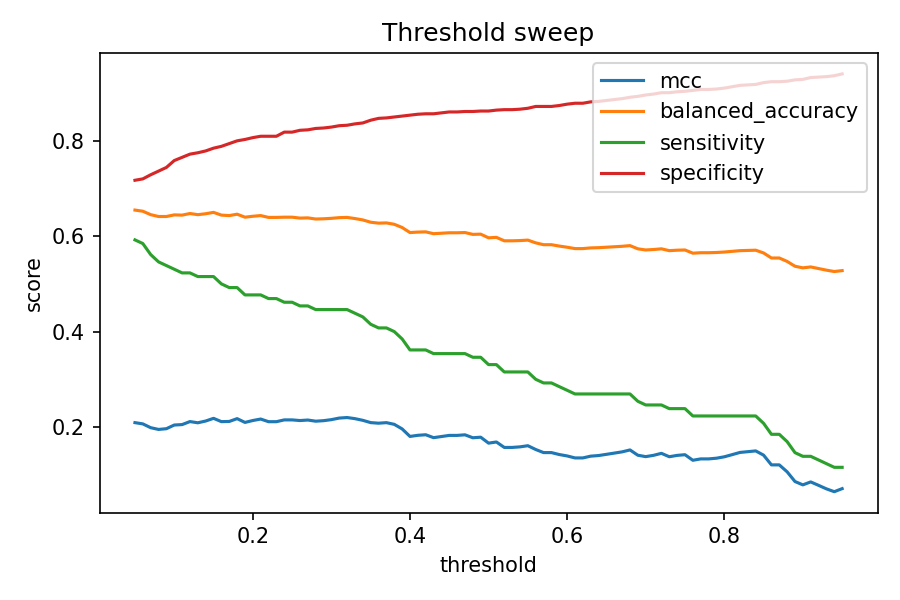

The table this chart was drawn from, first rows:
threshold, mcc, balanced_accuracy, sensitivity, specificity
0.05, 0.2091, 0.6548, 0.5923, 0.7173
0.06, 0.2065, 0.6524, 0.5846, 0.7202
0.07, 0.1985, 0.6452, 0.5615, 0.7288
0.08, 0.1948, 0.6413, 0.5462, 0.7365
0.09, 0.1964, 0.6413, 0.5385, 0.7442
0.1, 0.2041, 0.6447, 0.5308, 0.7587
0.11, 0.205, 0.6442, 0.5231, 0.7654
0.12, 0.2113, 0.6476, 0.5231, 0.7721
0.13, 0.2088, 0.6452, 0.5154, 0.775
0.14, 0.2125, 0.6471, 0.5154, 0.7788
0.15, 0.2181, 0.65, 0.5154, 0.7846
0.16, 0.2112, 0.6442, 0.5, 0.7885
0.17, 0.2116, 0.6433, 0.4923, 0.7942
0.18, 0.2175, 0.6462, 0.4923, 0.8
0.19, 0.2095, 0.6399, 0.4769, 0.8029
0.2, 0.2135, 0.6418, 0.4769, 0.8067
0.21, 0.2166, 0.6433, 0.4769, 0.8096
0.22, 0.2111, 0.6394, 0.4692, 0.8096
0.23, 0.2111, 0.6394, 0.4692, 0.8096
0.24, 0.2148, 0.6399, 0.4615, 0.8183
0.25, 0.2148, 0.6399, 0.4615, 0.8183
0.26, 0.2135, 0.638, 0.4538, 0.8221
0.27, 0.2145, 0.6385, 0.4538, 0.8231
0.28, 0.2121, 0.6361, 0.4462, 0.826
0.29, 0.2132, 0.6365, 0.4462, 0.8269
0.3, 0.2154, 0.6375, 0.4462, 0.8288
0.31, 0.2187, 0.6389, 0.4462, 0.8317
0.32, 0.2198, 0.6394, 0.4462, 0.8327
0.33, 0.2174, 0.637, 0.4385, 0.8356
0.34, 0.2139, 0.6341, 0.4308, 0.8375
0.35, 0.2091, 0.6293, 0.4154, 0.8433
0.36, 0.2079, 0.6274, 0.4077, 0.8471
0.37, 0.2091, 0.6279, 0.4077, 0.8481
0.38, 0.2055, 0.625, 0.4, 0.85
0.39, 0.1959, 0.6183, 0.3846, 0.8519
0.4, 0.1802, 0.6077, 0.3615, 0.8538
0.41, 0.1825, 0.6087, 0.3615, 0.8558
0.42, 0.1837, 0.6091, 0.3615, 0.8567
0.43, 0.1776, 0.6053, 0.3538, 0.8567
0.44, 0.1799, 0.6062, 0.3538, 0.8587
0.45, 0.1823, 0.6072, 0.3538, 0.8606
0.46, 0.1823, 0.6072, 0.3538, 0.8606
0.47, 0.1835, 0.6077, 0.3538, 0.8615
0.48, 0.1774, 0.6038, 0.3462, 0.8615
0.49, 0.1786, 0.6043, 0.3462, 0.8625
0.5, 0.1661, 0.5966, 0.3308, 0.8625
0.51, 0.1685, 0.5976, 0.3308, 0.8644
0.52, 0.1571, 0.5904, 0.3154, 0.8654
0.53, 0.1571, 0.5904, 0.3154, 0.8654
0.54, 0.1583, 0.5909, 0.3154, 0.8663
0.55, 0.1607, 0.5918, 0.3154, 0.8683
0.56, 0.1527, 0.5861, 0.3, 0.8721
0.57, 0.1463, 0.5822, 0.2923, 0.8721
0.58, 0.1463, 0.5822, 0.2923, 0.8721
0.59, 0.1422, 0.5793, 0.2846, 0.874
0.6, 0.1393, 0.5769, 0.2769, 0.8769
0.61, 0.1351, 0.574, 0.2692, 0.8788
0.62, 0.1351, 0.574, 0.2692, 0.8788
0.63, 0.1388, 0.5755, 0.2692, 0.8817
0.64, 0.1401, 0.576, 0.2692, 0.8827
... 31 more rows
